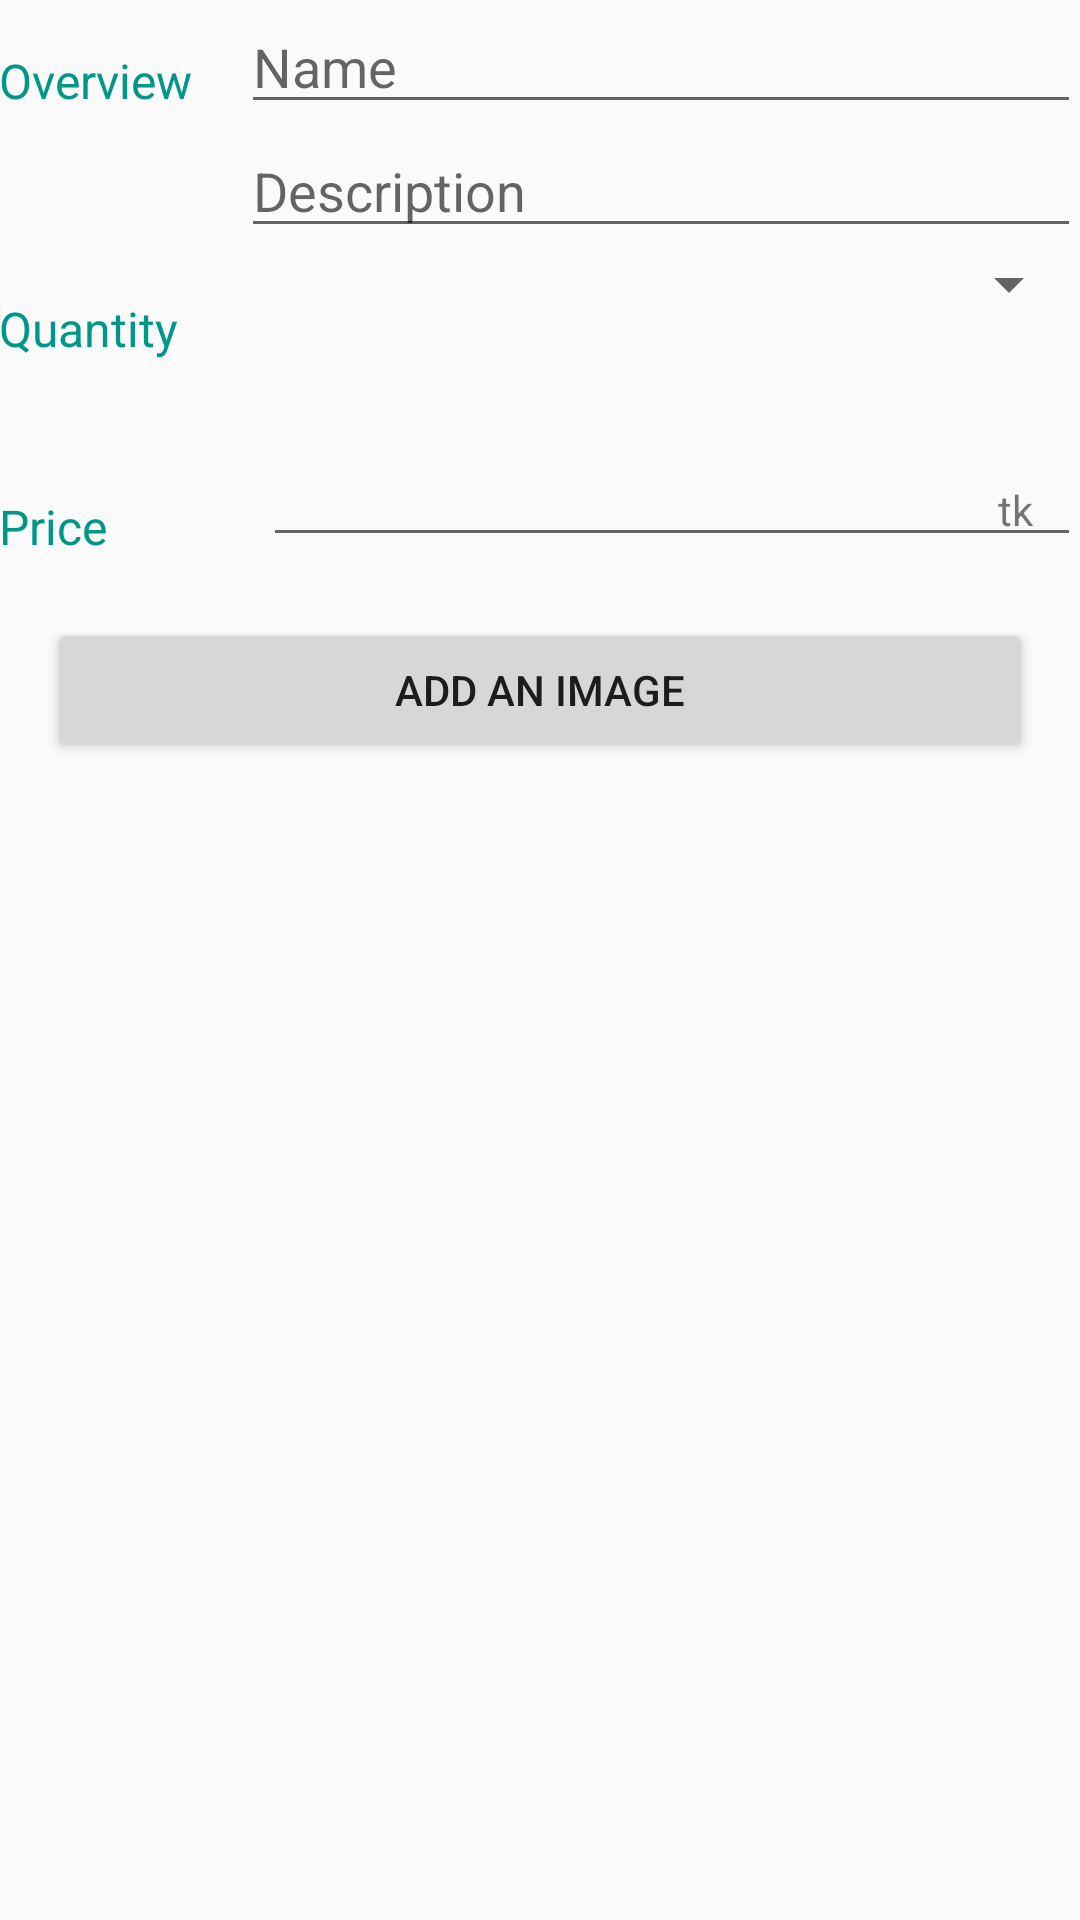

This screen was rendered from an Android layout file. Write that file and the resources it references.
<!-- AndroidManifest.xml: application theme AppTheme -->
<!-- res/layout/activity_editor.xml -->
<?xml version="1.0" encoding="utf-8"?>
<LinearLayout xmlns:android="http://schemas.android.com/apk/res/android"
    xmlns:tools="http://schemas.android.com/tools"
    android:layout_width="match_parent"
    android:layout_height="match_parent"
    android:padding="@dimen/activity_vertical_margin"
    android:orientation="vertical"
    tools:context=".EditorActivity">

    <LinearLayout
        android:layout_width="match_parent"
        android:layout_height="wrap_content"
        android:orientation="horizontal">

        <TextView
            style="@style/CategoryStyle"
            android:text="Overview" />

        <LinearLayout
            android:layout_width="match_parent"
            android:layout_height="wrap_content"
            android:orientation="vertical">

            <EditText
                android:id="@+id/edit_product_name"
                android:layout_width="match_parent"
                android:layout_height="wrap_content"
                android:hint="Name" />

            <EditText
                android:id="@+id/edit_product_description"
                android:layout_width="match_parent"
                android:layout_height="wrap_content"
                android:hint="Description" />
        </LinearLayout>
    </LinearLayout>

    <LinearLayout
        android:layout_width="match_parent"
        android:layout_height="wrap_content"
        android:orientation="horizontal">

        <TextView
            style="@style/CategoryStyle"
            android:text="Quantity" />

        <LinearLayout
            android:layout_width="match_parent"
            android:layout_height="wrap_content">

            <Spinner
                android:id="@+id/spinner_quantity"
                android:layout_width="match_parent"
                android:layout_height="wrap_content"
                android:paddingTop="16dp"
                android:spinnerMode="dropdown">
            </Spinner>
        </LinearLayout>
    </LinearLayout>

    <LinearLayout
        android:layout_width="match_parent"
        android:layout_height="wrap_content"
        android:orientation="horizontal">

        <TextView
            style="@style/CategoryStyle"
            android:text="Price" />

        <RelativeLayout
            android:layout_width="0dp"
            android:layout_height="wrap_content"
            android:layout_weight="2"
            android:paddingLeft="32dp">

            <EditText
                android:id="@+id/edit_product_price"
                android:layout_width="match_parent"
                android:layout_height="wrap_content"
                android:layout_marginLeft="4dp"
                android:layout_marginTop="8dp"
                android:inputType="number" />

            <TextView
                android:layout_width="wrap_content"
                android:layout_height="wrap_content"
                android:layout_alignParentRight="true"
                android:layout_marginTop="24dp"
                android:layout_marginRight="16dp"
                android:text="@string/editor_activity_price_unit" />
        </RelativeLayout>
    </LinearLayout>

    <LinearLayout
        android:layout_width="match_parent"
        android:layout_height="wrap_content"
        android:orientation="vertical">

        <Button
            android:id="@+id/button_add_image"
            android:layout_width="match_parent"
            android:layout_height="wrap_content"
            android:layout_margin="16dp"
            android:text="@string/button_add_an_image" />

        <ImageView
            android:id="@+id/product_image"
            android:layout_width="match_parent"
            android:layout_height="match_parent"
            android:scaleType="fitCenter" />
    </LinearLayout>

</LinearLayout>
<!-- resources referenced by this layout -->
<resources>
  <string name="button_add_an_image">ADD AN IMAGE</string>
  <string name="editor_activity_price_unit">tk</string>
  <style name="CategoryStyle">
          <item name="android:layout_height">wrap_content</item>
          <item name="android:layout_width">wrap_content</item>
          <item name="android:layout_marginTop">16dp</item>
          <item name="android:layout_marginBottom">16dp</item>
          <item name="android:layout_marginRight">16dp</item>
          <item name="android:textColor">@color/colorAccent</item>
          <item name="android:textSize">16sp</item>
      </style>
  <style name="AppTheme" parent="Theme.AppCompat.Light">
          
          <item name="colorPrimary">@color/colorPrimary</item>
          <item name="colorPrimaryDark">@color/colorPrimaryDark</item>
          <item name="colorAccent">@color/colorAccent</item>
      </style>
  <color name="colorAccent">#009688</color>
  <color name="colorPrimary">#009688</color>
  <color name="colorPrimaryDark">#00796B</color>
</resources>
